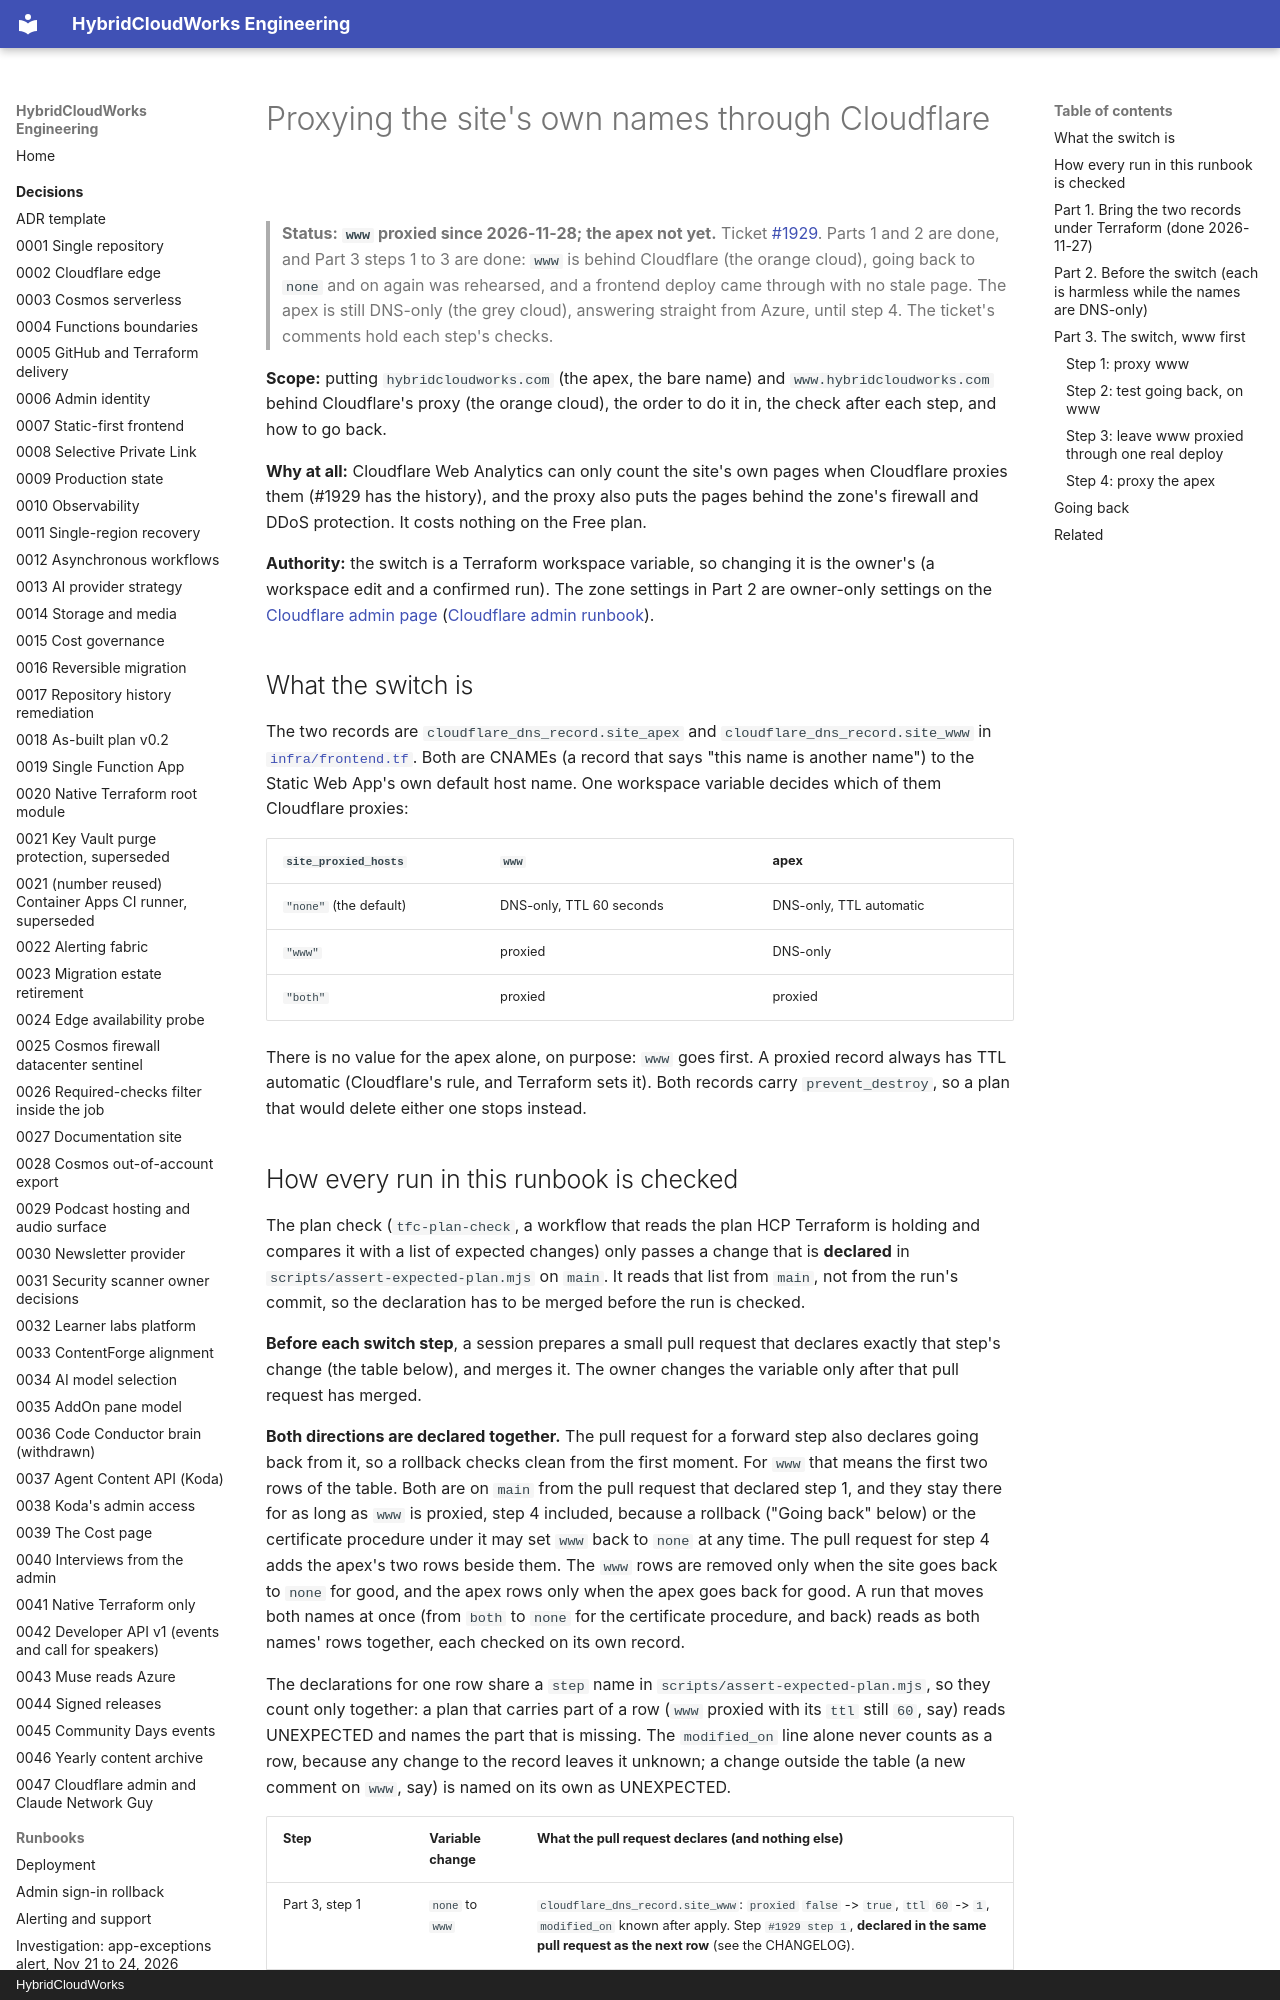

repository: saulpatinojr/HCW-HybridCloudWorks · page: runbooks/proxy-site-hosts/index.html · generator: mkdocs · copyright: HybridCloudWorks

# Proxying the site's own names through Cloudflare

> **Status: `www` proxied since 2026-11-28; the apex not yet.** Ticket
> [#1929](https://github.com/saulpatinojr/HCW-HybridCloudWorks/issues/1929).
> Parts 1 and 2 are done, and Part 3 steps 1 to 3 are done: `www` is behind
> Cloudflare (the orange cloud), going back to `none` and on again was
> rehearsed, and a frontend deploy came through with no stale page. The
> apex is still DNS-only (the grey cloud), answering straight from Azure,
> until step 4. The ticket's comments hold each step's checks.

**Scope:** putting `hybridcloudworks.com` (the apex, the bare name) and
`www.hybridcloudworks.com` behind Cloudflare's proxy (the orange cloud), the
order to do it in, the check after each step, and how to go back.

**Why at all:** Cloudflare Web Analytics can only count the site's own pages
when Cloudflare proxies them (#1929 has the history), and the proxy also puts
the pages behind the zone's firewall and DDoS protection. It costs nothing on
the Free plan.

**Authority:** the switch is a Terraform workspace variable, so changing it is
the owner's (a workspace edit and a confirmed run). The zone settings in
Part 2 are owner-only settings on the
[Cloudflare admin page](https://hybridcloudworks.com/admin/cloudflare)
([Cloudflare admin runbook](cloudflare-admin.md)).

## What the switch is

The two records are `cloudflare_dns_record.site_apex` and
`cloudflare_dns_record.site_www` in
[`infra/frontend.tf`](https://github.com/saulpatinojr/HCW-HybridCloudWorks/blob/main/infra/frontend.tf).
Both are CNAMEs (a record that says "this name is another name") to the
Static Web App's own default host name. One workspace variable decides which
of them Cloudflare proxies:

| `site_proxied_hosts` | `www` | apex |
| --- | --- | --- |
| `"none"` (the default) | DNS-only, TTL 60 seconds | DNS-only, TTL automatic |
| `"www"` | proxied | DNS-only |
| `"both"` | proxied | proxied |

There is no value for the apex alone, on purpose: `www` goes first. A proxied
record always has TTL automatic (Cloudflare's rule, and Terraform sets it).
Both records carry `prevent_destroy`, so a plan that would delete either one
stops instead.
